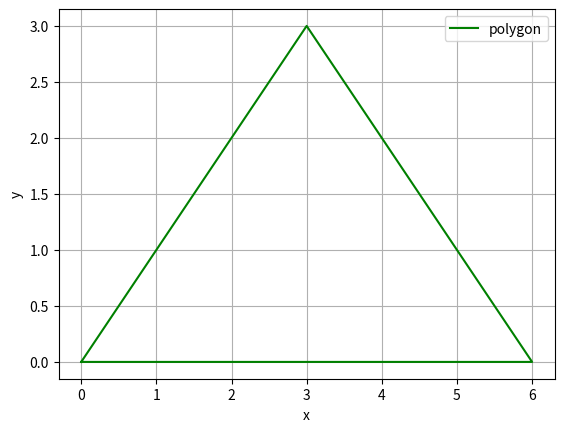

Python code for this plot:
# -*- coding: utf-8 -*-

"""
Created on Sat Sep 26 12:58:17 2020

[redacted]
"""
import matplotlib.pyplot as plt

def polyarea(x, y):
    n = len(x)
    A = 0
    for i in range(n):
        A = abs(A + 0.5*(x[i-1]*y[i]-y[i-1]*x[i]))
    return A

# Checking for triangle with base of unit 6 and height of unit 3; area should be 9 
x = [0, 6, 3]
y = [0, 0, 3]
area = polyarea(x, y)
print('area of polygon is: ', area)

# adding first element just for plotting the polygon
x1 = [0, 6, 3, 0]
y1 = [0, 0, 3, 0]

# plotting the points on graph
plt.close('all')
plt.figure(1)
    
plt.plot(x1, y1, 'g-')
plt.grid()
plt.xlabel('x')
plt.ylabel('y')
plt.legend(('polygon',))
    
plt.show()